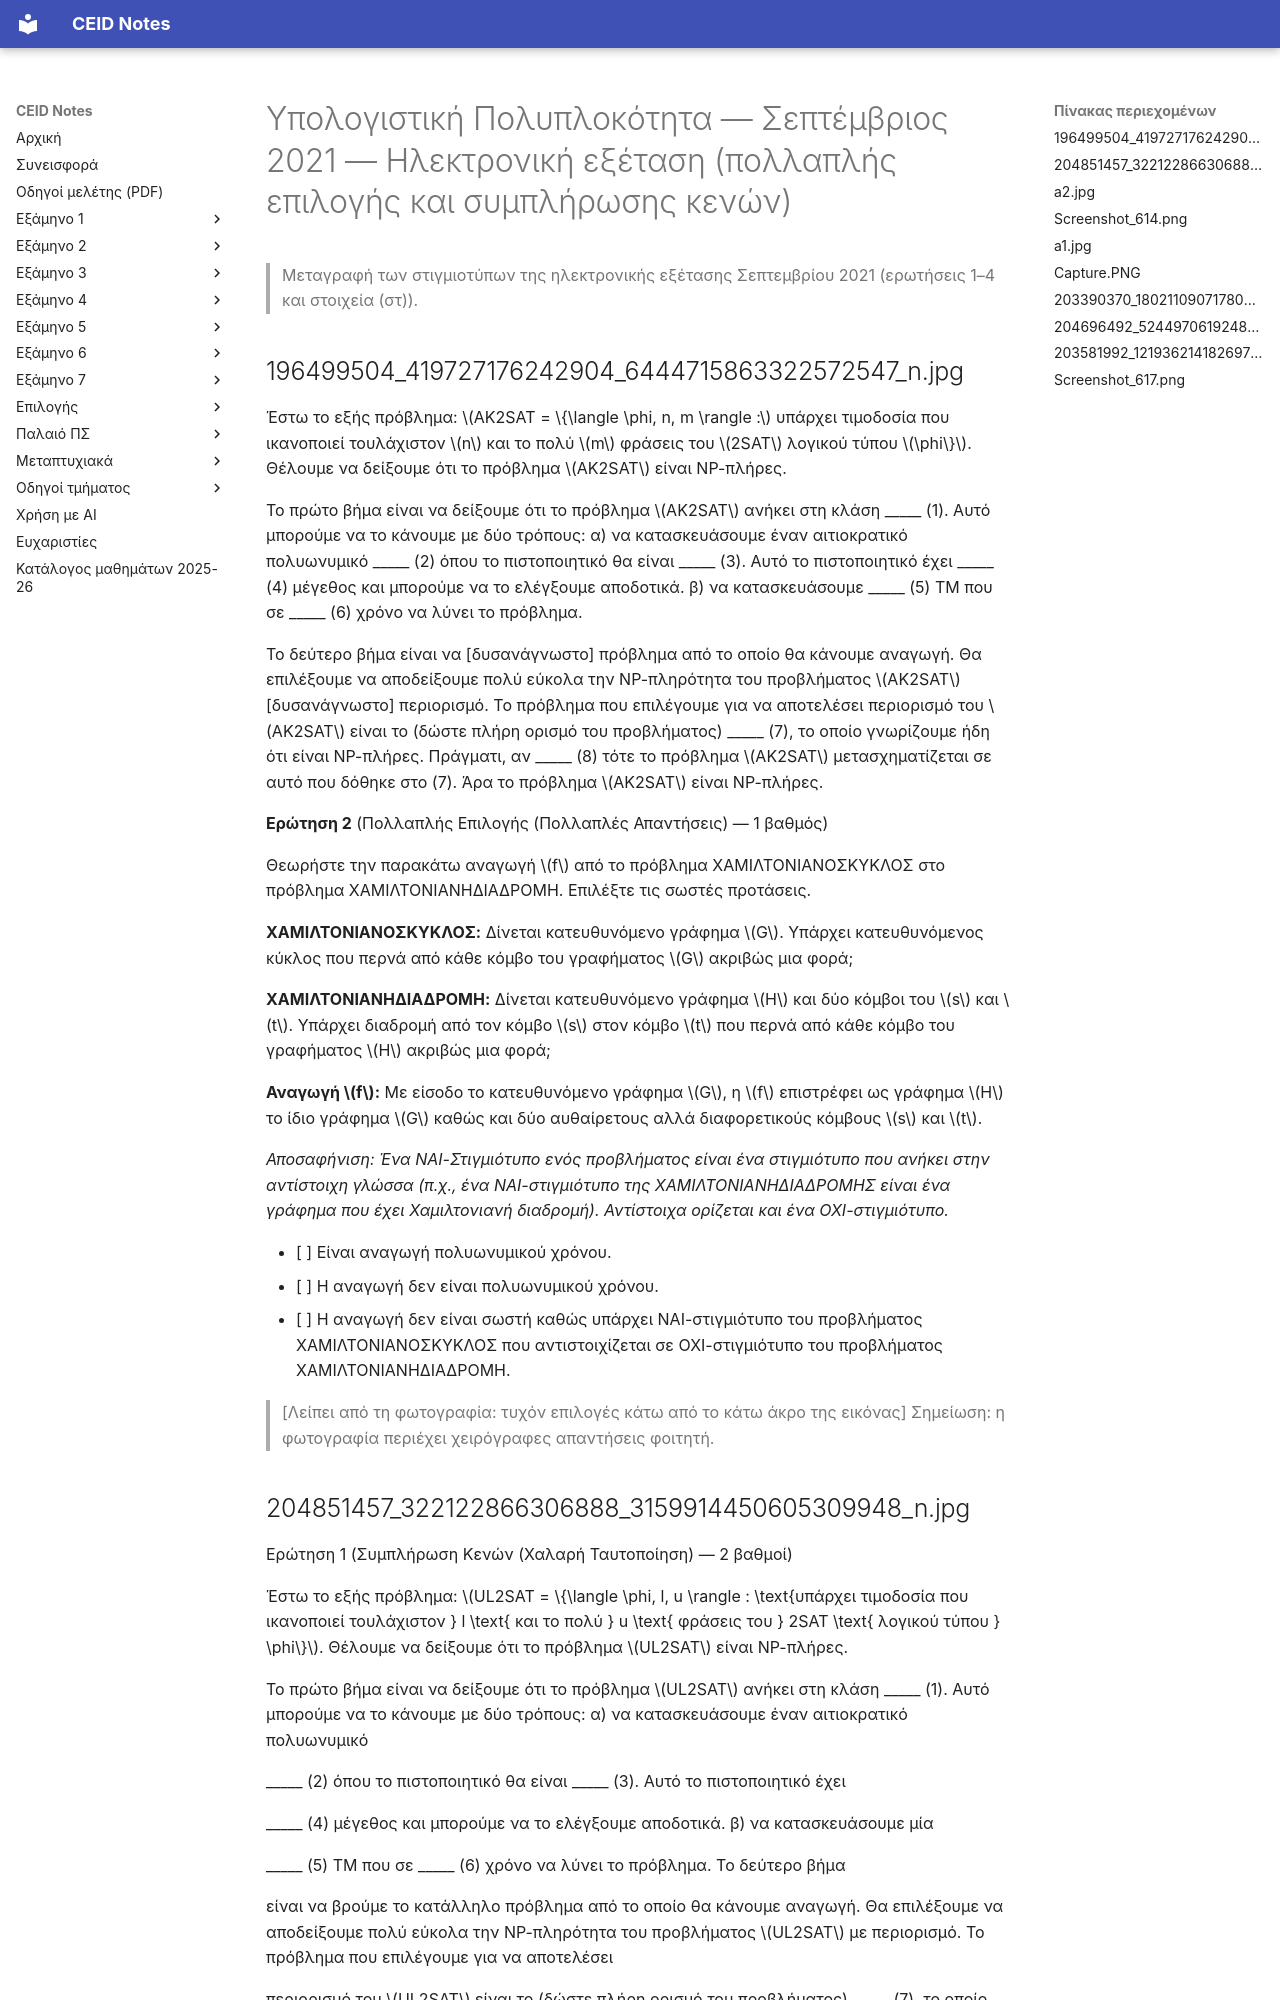

repository: kdngiorgos/ceid-notes · page: Old Classes (Παλαιό Πρόγραμμα Σπουδών)/Υπολογιστική Πολυπλοκότητα/Previous Exams/2021-09.html · generator: mkdocs

---
course: Υπολογιστική Πολυπλοκότητα
session: 2021-09
label: Σεπτέμβριος 2021 — Ηλεκτρονική εξέταση (πολλαπλής επιλογής και συμπλήρωσης κενών)
sources:
- 196499504_419727176242904_6444715863322572547_n.jpg
- 204851457_322122866306888_3159914450605309948_n.jpg
- a2.jpg
- Screenshot_614.png
- a1.jpg
- Capture.PNG
- 203390370_180211090717804_8028792376647987842_n.png
- 204696492_524497061924865_1988373232113366332_n.png
- 203581992_1219362141826975_426672005690586103_n.jpg
- Screenshot_617.png
format: mixed
duration_min: null
notes: Η Ερώτηση 1 εμφανίζεται σε τρεις παραλλαγές (AK2SAT, UL2SAT, ULSC)· δεν είναι σαφές ποια ήταν η ενεργή για κάθε φοιτητή, γι' αυτό καταγράφονται και οι τρεις. Η σειρά των πηγών είναι κατά προσέγγιση (χωρίς ένδειξη σελίδας). Το έτος 2021-09 βασίζεται στην ένδειξη του μεταγραφέα. Η Ερώτηση 3 εμφανίζεται σε δύο διαφορετικές διατυπώσεις (στιγμιότυπο με αιτιοκρατική/ανταιτιοκρατική ΤΜ και στιγμιότυπο με το συμπλήρωμα του PSPACE)· καταγράφονται και οι δύο. Η φωτογραφία της Ερώτησης 1 (AK2SAT) έχει αντανάκλαση στο δεξί μέρος και η αρχή της ερώτησης 1 δεν φαίνεται. Οι επιλογές της Ερώτησης 2 (ΧΑΜΙΛΤΟΝΙΑΝΟΣΚΥΚΛΟΣ) είναι κομμένες στο κάτω άκρο της φωτογραφίας.
transcription: partial
solutions: ai-unverified
---
# Υπολογιστική Πολυπλοκότητα — Σεπτέμβριος 2021 — Ηλεκτρονική εξέταση (πολλαπλής επιλογής και συμπλήρωσης κενών)

> Μεταγραφή των στιγμιοτύπων της ηλεκτρονικής εξέτασης Σεπτεμβρίου 2021 (ερωτήσεις 1–4 και στοιχεία (στ)).

## 196499504_419727176242904_6444715863322572547_n.jpg

Έστω το εξής πρόβλημα: $AK2SAT = \{\langle \phi, n, m \rangle :$ υπάρχει τιμοδοσία που ικανοποιεί τουλάχιστον $n$ και το πολύ $m$ φράσεις του $2SAT$ λογικού τύπου $\phi\}$. Θέλουμε να δείξουμε ότι το πρόβλημα $AK2SAT$ είναι NP-πλήρες.

Το πρώτο βήμα είναι να δείξουμε ότι το πρόβλημα $AK2SAT$ ανήκει στη κλάση _____ (1). Αυτό μπορούμε να το κάνουμε με δύο τρόπους: α) να κατασκευάσουμε έναν αιτιοκρατικό πολυωνυμικό _____ (2) όπου το πιστοποιητικό θα είναι _____ (3). Αυτό το πιστοποιητικό έχει _____ (4) μέγεθος και μπορούμε να το ελέγξουμε αποδοτικά. β) να κατασκευάσουμε _____ (5) ΤΜ που σε _____ (6) χρόνο να λύνει το πρόβλημα.

Το δεύτερο βήμα είναι να [δυσανάγνωστο] πρόβλημα από το οποίο θα κάνουμε αναγωγή. Θα επιλέξουμε να αποδείξουμε πολύ εύκολα την NP-πληρότητα του προβλήματος $AK2SAT$ [δυσανάγνωστο] περιορισμό. Το πρόβλημα που επιλέγουμε για να αποτελέσει περιορισμό του $AK2SAT$ είναι το (δώστε πλήρη ορισμό του προβλήματος) _____ (7), το οποίο γνωρίζουμε ήδη ότι είναι NP-πλήρες. Πράγματι, αν _____ (8) τότε το πρόβλημα $AK2SAT$ μετασχηματίζεται σε αυτό που δόθηκε στο (7). Άρα το πρόβλημα $AK2SAT$ είναι NP-πλήρες.

**Ερώτηση 2** (Πολλαπλής Επιλογής (Πολλαπλές Απαντήσεις) — 1 βαθμός)

Θεωρήστε την παρακάτω αναγωγή $f$ από το πρόβλημα ΧΑΜΙΛΤΟΝΙΑΝΟΣΚΥΚΛΟΣ στο πρόβλημα ΧΑΜΙΛΤΟΝΙΑΝΗΔΙΑΔΡΟΜΗ. Επιλέξτε τις σωστές προτάσεις.

**ΧΑΜΙΛΤΟΝΙΑΝΟΣΚΥΚΛΟΣ:** Δίνεται κατευθυνόμενο γράφημα $G$. Υπάρχει κατευθυνόμενος κύκλος που περνά από κάθε κόμβο του γραφήματος $G$ ακριβώς μια φορά;

**ΧΑΜΙΛΤΟΝΙΑΝΗΔΙΑΔΡΟΜΗ:** Δίνεται κατευθυνόμενο γράφημα $H$ και δύο κόμβοι του $s$ και $t$. Υπάρχει διαδρομή από τον κόμβο $s$ στον κόμβο $t$ που περνά από κάθε κόμβο του γραφήματος $H$ ακριβώς μια φορά;

**Αναγωγή $f$:** Με είσοδο το κατευθυνόμενο γράφημα $G$, η $f$ επιστρέφει ως γράφημα $H$ το ίδιο γράφημα $G$ καθώς και δύο αυθαίρετους αλλά διαφορετικούς κόμβους $s$ και $t$.

*Αποσαφήνιση: Ένα ΝΑΙ-Στιγμιότυπο ενός προβλήματος είναι ένα στιγμιότυπο που ανήκει στην αντίστοιχη γλώσσα (π.χ., ένα ΝΑΙ-στιγμιότυπο της ΧΑΜΙΛΤΟΝΙΑΝΗΔΙΑΔΡΟΜΗΣ είναι ένα γράφημα που έχει Χαμιλτονιανή διαδρομή). Αντίστοιχα ορίζεται και ένα ΟΧΙ-στιγμιότυπο.*

- [ ] Είναι αναγωγή πολυωνυμικού χρόνου.
- [ ] Η αναγωγή δεν είναι πολυωνυμικού χρόνου.
- [ ] Η αναγωγή δεν είναι σωστή καθώς υπάρχει ΝΑΙ-στιγμιότυπο του προβλήματος ΧΑΜΙΛΤΟΝΙΑΝΟΣΚΥΚΛΟΣ που αντιστοιχίζεται σε ΟΧΙ-στιγμιότυπο του προβλήματος ΧΑΜΙΛΤΟΝΙΑΝΗΔΙΑΔΡΟΜΗ.

> [Λείπει από τη φωτογραφία: τυχόν επιλογές κάτω από το κάτω άκρο της εικόνας]
> Σημείωση: η φωτογραφία περιέχει χειρόγραφες απαντήσεις φοιτητή.
